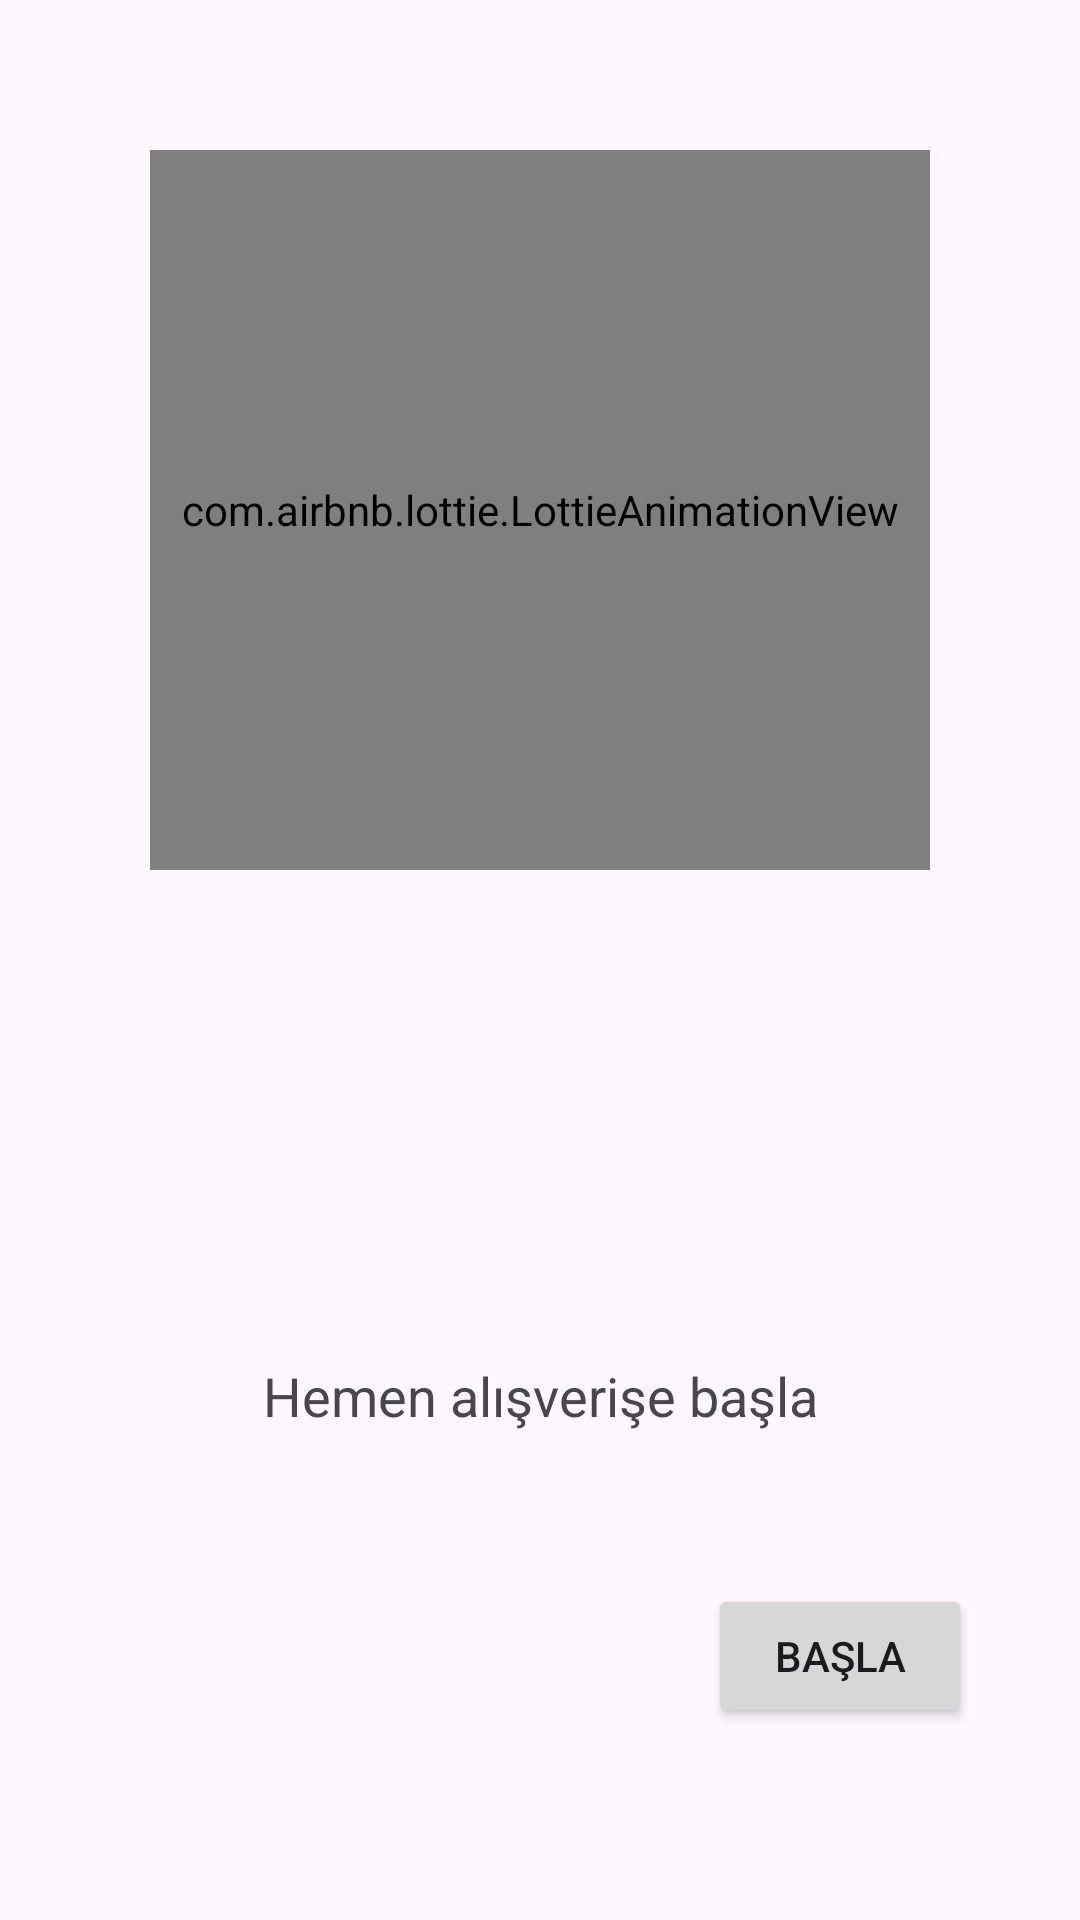

Produce the Android XML layout that renders to this screen, including the resource entries it uses.
<!-- AndroidManifest.xml: application theme Theme.ECommerceMobilApp -->
<!-- res/layout/fragment_second_on_boarding.xml -->
<?xml version="1.0" encoding="utf-8"?>
<androidx.constraintlayout.widget.ConstraintLayout xmlns:android="http://schemas.android.com/apk/res/android"
    xmlns:tools="http://schemas.android.com/tools"
    android:layout_width="match_parent"
    android:layout_height="match_parent"
    xmlns:app="http://schemas.android.com/apk/res-auto"
    tools:context=".view.on_boarding_view.SecondOnBoardingFragment">

    <com.airbnb.lottie.LottieAnimationView
        android:id="@+id/animationView"
        android:layout_width="match_parent"
        android:layout_height="match_parent"
        android:layout_marginStart="50dp"
        android:layout_marginTop="50dp"
        android:layout_marginEnd="50dp"
        android:layout_marginBottom="350dp"
        app:layout_constraintBottom_toBottomOf="parent"
        app:layout_constraintEnd_toEndOf="parent"
        app:layout_constraintStart_toStartOf="parent"
        app:layout_constraintTop_toTopOf="parent"
        app:lottie_autoPlay="true"
        app:lottie_loop="true"
        app:lottie_rawRes="@raw/popcorn"
        />

    <TextView
        android:id="@+id/textView"
        android:layout_width="match_parent"
        android:layout_height="wrap_content"
        android:textSize="18sp"
        android:text="Hemen alışverişe başla"
        android:textAlignment="center"
        app:layout_constraintBottom_toBottomOf="parent"
        app:layout_constraintEnd_toEndOf="parent"
        app:layout_constraintStart_toStartOf="parent"
        app:layout_constraintTop_toBottomOf="@+id/animationView" />

    <Button
        android:id="@+id/finishButton"
        android:layout_width="wrap_content"
        android:layout_height="wrap_content"
        android:layout_marginEnd="36dp"
        android:layout_marginBottom="64dp"
        android:text="Başla"
        app:layout_constraintBottom_toBottomOf="parent"
        app:layout_constraintEnd_toEndOf="parent" />

</androidx.constraintlayout.widget.ConstraintLayout>
<!-- resources referenced by this layout -->
<resources>
  <style name="Theme.ECommerceMobilApp" parent="Base.Theme.ECommerceMobilApp" />
  <style name="Base.Theme.ECommerceMobilApp" parent="Theme.Material3.DayNight.NoActionBar">
          
          
          <item name="android:statusBarColor">@color/orange</item>
      </style>
  <color name="orange">#F67F00</color>
</resources>
